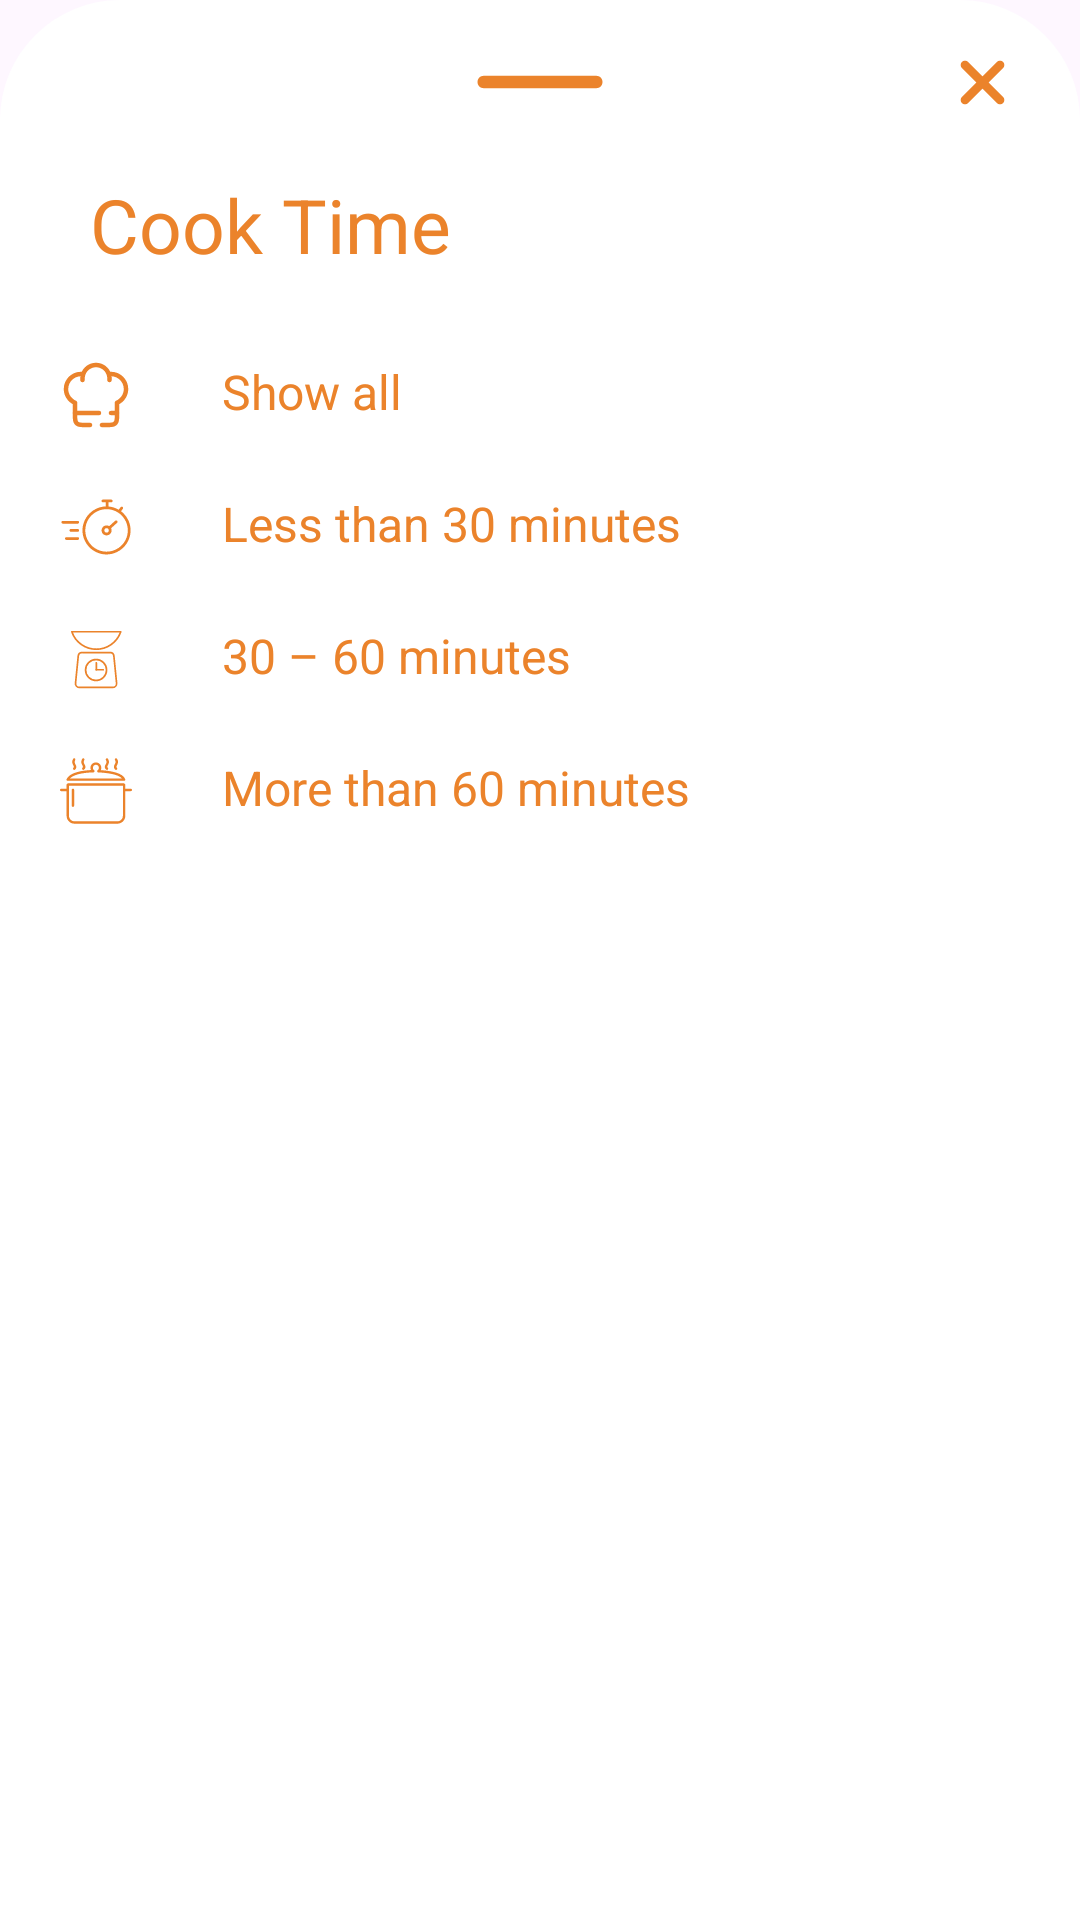

Write the Android layout XML for this screen, with the resource values it uses.
<!-- AndroidManifest.xml: application theme Theme.StepCook -->
<!-- res/layout/time_filter_layout.xml -->
<?xml version="1.0" encoding="utf-8"?>
<LinearLayout xmlns:android="http://schemas.android.com/apk/res/android"
    android:layout_width="match_parent"
    android:layout_height="match_parent"
    android:background="@drawable/dialog_background"
    android:orientation="vertical">

    <RelativeLayout
        android:layout_width="match_parent"
        android:layout_height="wrap_content">

        <ImageView
            android:id="@+id/closeDialog"
            android:layout_width="50dp"
            android:layout_height="wrap_content"
            android:contentDescription="@string/hide"
            android:scaleType="centerCrop"
            android:src="@drawable/minus_svg"
            android:layout_centerInParent="true"/>

        <ImageView
            android:id="@+id/closeButton"
            android:layout_width="35dp"
            android:layout_height="35dp"
            android:src="@drawable/close_svg"
            android:contentDescription="@string/close_button"
            android:layout_centerVertical="true"
            android:layout_alignParentEnd="true"
            android:layout_marginEnd="5dp"/>

    </RelativeLayout>

    <TextView
        android:layout_width="wrap_content"
        android:layout_height="wrap_content"
        android:layout_marginStart="12dp"
        android:layout_marginTop="5dp"
        android:padding="8dp"
        android:text="@string/cook_time_filter"
        android:textAlignment="viewStart"
        android:textColor="@color/orange"
        android:textSize="25sp" />

    <LinearLayout
        android:id="@+id/allCookTimes"
        android:layout_width="match_parent"
        android:layout_height="wrap_content"
        android:layout_marginTop="10dp"
        android:orientation="horizontal"
        android:padding="10dp">

        <ImageView
            android:layout_width="wrap_content"
            android:layout_height="wrap_content"
            android:contentDescription="@string/show_all"
            android:src="@drawable/all_cook_svg" />

        <TextView
            android:layout_width="wrap_content"
            android:layout_height="wrap_content"
            android:layout_marginStart="30dp"
            android:text="@string/show_all"
            android:textColor="@color/orange"
            android:textSize="16sp" />

    </LinearLayout>

    <LinearLayout
        android:id="@+id/fastCookTime"
        android:layout_width="match_parent"
        android:layout_height="wrap_content"
        android:orientation="horizontal"
        android:padding="10dp">

        <ImageView
            android:layout_width="wrap_content"
            android:layout_height="wrap_content"
            android:contentDescription="@string/fast_cook_time"
            android:src="@drawable/fast_cook_svg" />

        <TextView
            android:layout_width="wrap_content"
            android:layout_height="wrap_content"
            android:layout_marginStart="30dp"
            android:text="@string/fast_cook_time"
            android:textColor="@color/orange"
            android:textSize="16sp" />

    </LinearLayout>

    <LinearLayout
        android:id="@+id/mediumCookTime"
        android:layout_width="match_parent"
        android:layout_height="wrap_content"
        android:orientation="horizontal"
        android:padding="10dp">

        <ImageView
            android:layout_width="wrap_content"
            android:layout_height="wrap_content"
            android:contentDescription="@string/medium_cook_time"
            android:src="@drawable/medium_cook_svg" />

        <TextView
            android:layout_width="wrap_content"
            android:layout_height="wrap_content"
            android:layout_marginStart="30dp"
            android:text="@string/medium_cook_time"
            android:textColor="@color/orange"
            android:textSize="16sp" />

    </LinearLayout>

    <LinearLayout
        android:id="@+id/longCookTime"
        android:layout_width="match_parent"
        android:layout_height="wrap_content"
        android:orientation="horizontal"
        android:paddingLeft="10dp"
        android:paddingTop="10dp"
        android:paddingRight="10dp"
        android:paddingBottom="30dp">

        <ImageView
            android:layout_width="wrap_content"
            android:layout_height="wrap_content"
            android:contentDescription="@string/long_cook_time"
            android:src="@drawable/long_cook_svg" />

        <TextView
            android:layout_width="wrap_content"
            android:layout_height="wrap_content"
            android:layout_marginStart="30dp"
            android:text="@string/long_cook_time"
            android:textColor="@color/orange"
            android:textSize="16sp" />

    </LinearLayout>

</LinearLayout>
<!-- resources referenced by this layout -->
<resources>
  <color name="orange">#eb832b</color>
  <!-- drawable close_svg (drawable) -->
  <vector xmlns:android="http://schemas.android.com/apk/res/android" android:height="35dp" android:viewportHeight="24" android:viewportWidth="24" android:width="35dp">
        
      <path android:fillColor="#00000000" android:pathData="M16,16L12,12M12,12L8,8M12,12L16,8M12,12L8,16" android:strokeColor="#eb832b" android:strokeLineCap="round" android:strokeLineJoin="round" android:strokeWidth="2"/>
      
  </vector>
  <!-- drawable dialog_background (drawable) -->
  <?xml version="1.0" encoding="utf-8"?>
  <shape xmlns:android="http://schemas.android.com/apk/res/android">
  
      <solid android:color="@color/white"/>
      <corners android:topLeftRadius="40dp"
          android:topRightRadius="40dp"/>
      <padding android:left="10dp"
          android:right="10dp"
          android:top="10dp"
          android:bottom="10dp"/>
  
  </shape>
  <!-- drawable minus_svg (drawable) -->
  <vector xmlns:android="http://schemas.android.com/apk/res/android" android:height="24dp" android:viewportHeight="24" android:viewportWidth="24" android:width="24dp">
        
      <path android:fillColor="#eb832b" android:pathData="M2,12C2,11.448 2.448,11 3,11H21C21.552,11 22,11.448 22,12C22,12.552 21.552,13 21,13H3C2.448,13 2,12.552 2,12Z"/>
      
  </vector>
  <string name="close_button">Close Button</string>
  <string name="cook_time_filter">Cook Time</string>
  <string name="fast_cook_time">Less than 30 minutes</string>
  <string name="hide">Hide button</string>
  <string name="long_cook_time">More than 60 minutes</string>
  <string name="medium_cook_time">30 – 60 minutes</string>
  <string name="show_all">Show all</string>
  <style name="Theme.StepCook" parent="Base.Theme.StepCook" />
  <color name="white">#FFFFFFFF</color>
  <style name="Base.Theme.StepCook" parent="Theme.Material3.DayNight.NoActionBar">
          
          <item name="colorPrimary">@color/orange</item>
  
          
          <item name="popupMenuStyle">@style/Widget.App.PopupMenu</item>
          <item name="android:popupMenuStyle">@style/Widget.App.PopupMenu</item>
          <item name="actionOverflowMenuStyle">@style/Widget.App.PopupMenu</item>
  
          
          <item name="autoCompleteTextViewStyle">@style/DropdownStyle</item>
          <item name="android:spinnerDropDownItemStyle">@style/DropdownItemStyle</item>
          <item name="android:dropDownItemStyle">@style/DropdownItemStyle</item>
  
          
          <item name="android:textColorPrimary">@color/black</item>
          <item name="android:textColorSecondary">@color/black</item>
          <item name="android:textColor">@color/black</item>
          <item name="android:editTextColor">@color/black</item>
      </style>
  <style name="Widget.App.PopupMenu" parent="Widget.Material3.PopupMenu">
          <item name="android:popupBackground">@color/white</item>
      </style>
  <style name="DropdownStyle" parent="Widget.Material3.AutoCompleteTextView.FilledBox.Dense">
          <item name="android:background">@color/white</item>
          <item name="android:textColor">@color/black</item>
          <item name="android:popupBackground">@color/white</item>
      </style>
  <style name="DropdownItemStyle" parent="Widget.AppCompat.TextView">
          <item name="android:textColor">@color/black</item>
          <item name="android:background">@color/white</item>
          <item name="android:padding">10dp</item>
          <item name="android:textSize">16sp</item>
      </style>
  <color name="black">#FF000000</color>
</resources>
